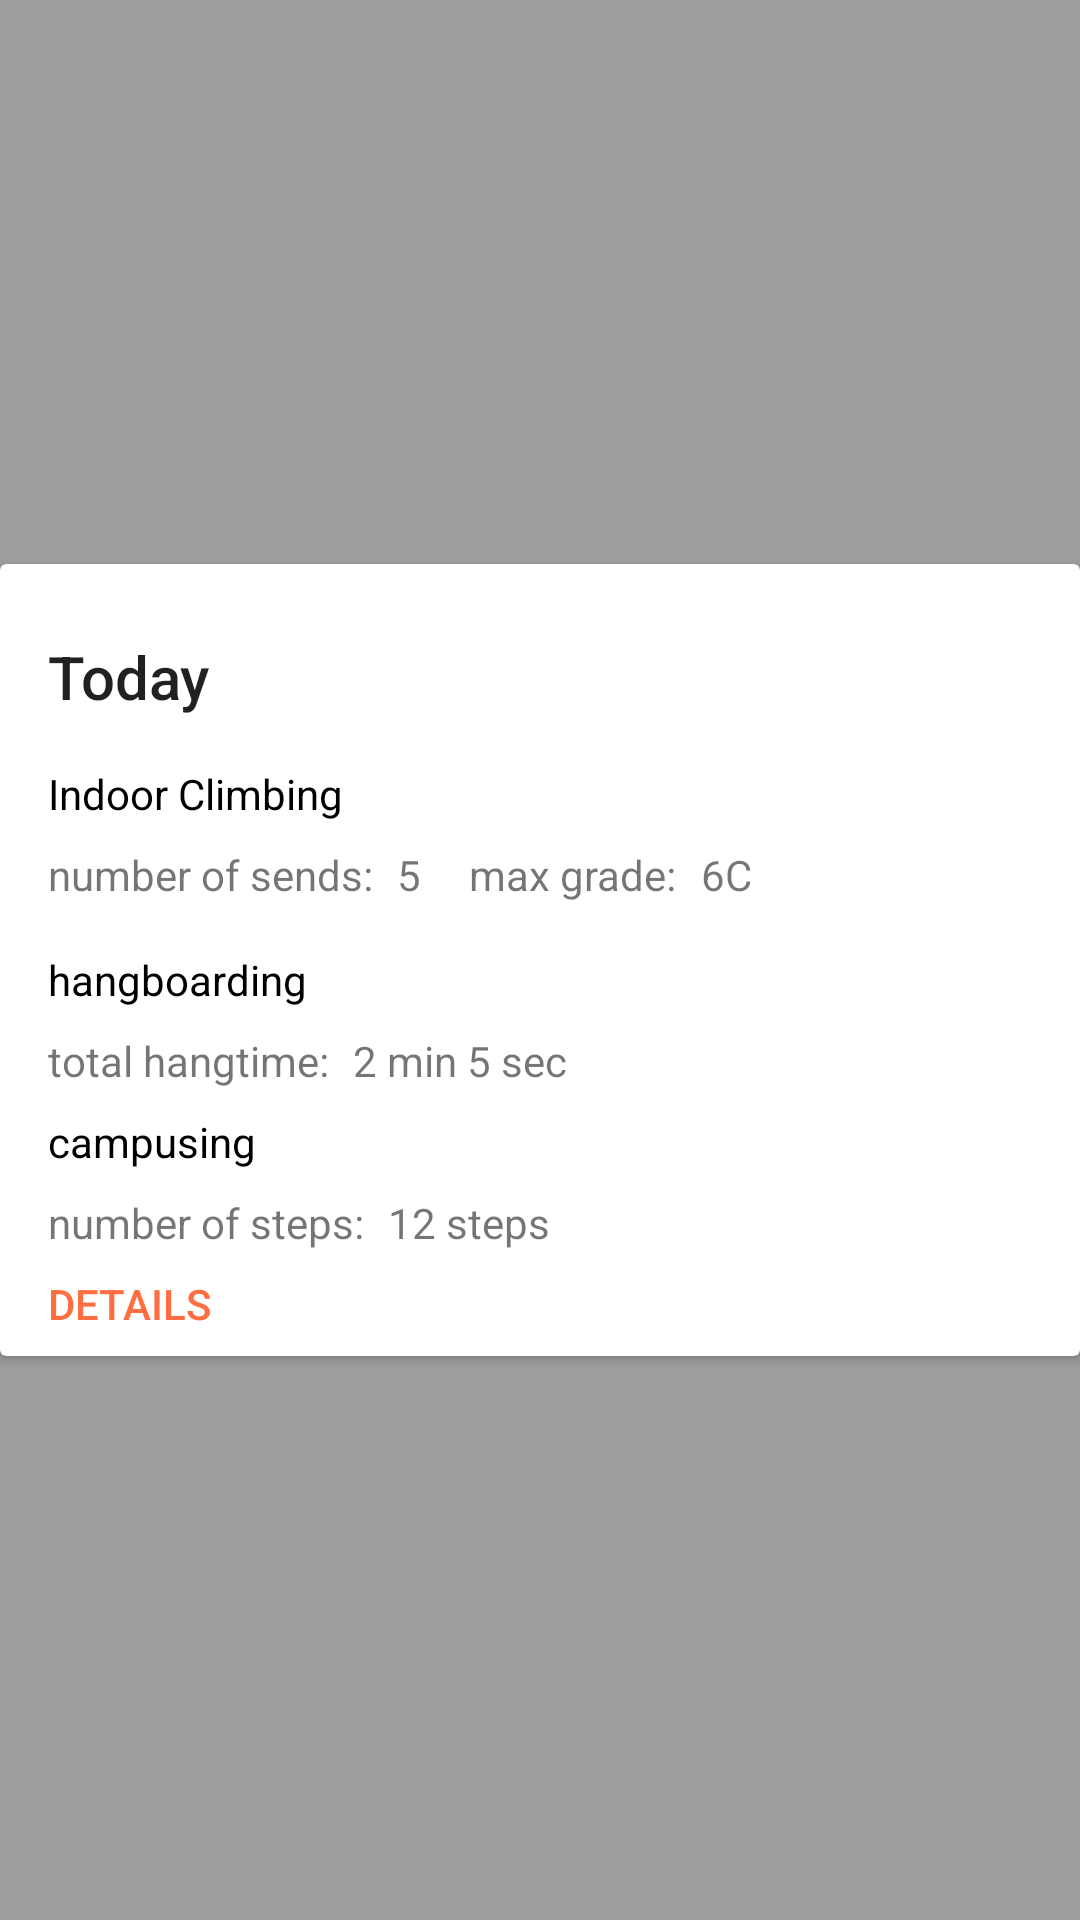

Reconstruct the res/layout file that produces this screen, plus the resources it refers to.
<!-- AndroidManifest.xml: application theme AppTheme -->
<!-- res/layout/feed_activity_card.xml -->
<?xml version="1.0" encoding="utf-8"?>
<LinearLayout xmlns:android="http://schemas.android.com/apk/res/android"
    xmlns:card_view="http://schemas.android.com/apk/res-auto"
    android:layout_width="match_parent"
    android:layout_height="match_parent"
    android:layout_margin="8dp"
    android:background="@color/md_grey_500">

    <android.support.v7.widget.CardView
        android:id="@+id/feed_activity_card"
        android:layout_height="wrap_content"
        android:layout_width="fill_parent"
        card_view:cardCornerRadius="2dp"
        card_view:cardElevation="2dp"
        android:layout_gravity="center">
        <RelativeLayout
            android:layout_width="fill_parent"
            android:layout_height="fill_parent">

            <TextView
                android:id="@+id/card_date"
                android:layout_width="wrap_content"
                android:layout_height="wrap_content"
                android:text="Today"
                android:textAppearance="@style/TextAppearance.AppCompat.Title"
                android:paddingLeft="16dp"
                android:paddingRight="16dp"
                android:paddingTop="24dp"
                android:paddingBottom="16dp"
                android:layout_alignParentTop="true"/>

            <TextView
                android:id="@+id/card_climb_title"
                android:layout_width="wrap_content"
                android:layout_height="wrap_content"
                android:layout_below="@id/card_date"
                android:textSize="14sp"
                android:textColor="@color/black"
                android:paddingLeft="16dp"
                android:paddingBottom="8dp"
                android:text="Indoor Climbing"/>

            <TextView
                android:id="@+id/card_number_of_sends"
                android:layout_width="wrap_content"
                android:layout_height="wrap_content"
                android:layout_below="@id/card_climb_title"
                android:paddingLeft="16dp"
                android:paddingBottom="16dp"
                android:text="number of sends:"/>

            <TextView
                android:id="@+id/card_send_amount"
                android:layout_width="wrap_content"
                android:layout_height="wrap_content"
                android:layout_toRightOf="@id/card_number_of_sends"
                android:layout_below="@id/card_climb_title"
                android:paddingLeft="8dp"
                android:text="5"/>

            <TextView
                android:id="@+id/card_max_grade"
                android:layout_width="wrap_content"
                android:layout_height="wrap_content"
                android:text="max grade:"
                android:layout_toRightOf="@id/card_send_amount"
                android:layout_below="@id/card_climb_title"
                android:paddingLeft="16dp"/>

            <TextView
                android:id="@+id/card_max_grade_value"
                android:layout_width="wrap_content"
                android:layout_height="wrap_content"
                android:layout_toRightOf="@id/card_max_grade"
                android:layout_below="@id/card_climb_title"
                android:paddingLeft="8dp"
                android:text="6C" />

            <TextView
                android:id="@+id/card_hangboard_title"
                android:layout_width="wrap_content"
                android:layout_height="wrap_content"
                android:layout_below="@id/card_number_of_sends"
                android:textSize="14sp"
                android:textColor="@color/black"
                android:paddingLeft="16dp"
                android:paddingBottom="8dp"
                android:text="hangboarding"/>

            <TextView
                android:id="@+id/card_total_hangtime"
                android:layout_width="wrap_content"
                android:layout_height="wrap_content"
                android:layout_below="@id/card_hangboard_title"
                android:paddingLeft="16dp"
                android:paddingBottom="8dp"
                android:text="total hangtime:"/>

            <TextView
                android:id="@+id/card_hangtime_amount"
                android:layout_width="wrap_content"
                android:layout_height="wrap_content"
                android:layout_toRightOf="@id/card_total_hangtime"
                android:layout_below="@id/card_hangboard_title"
                android:paddingLeft="8dp"
                android:text="2 min 5 sec"/>

            <TextView
                android:id="@+id/card_campus_title"
                android:layout_width="wrap_content"
                android:layout_height="wrap_content"
                android:layout_below="@id/card_total_hangtime"
                android:textSize="14sp"
                android:textColor="@color/black"
                android:paddingLeft="16dp"
                android:paddingBottom="8dp"
                android:text="campusing"
                />

            <TextView
                android:id="@+id/card_total_steps"
                android:layout_width="wrap_content"
                android:layout_height="wrap_content"
                android:layout_below="@id/card_campus_title"
                android:paddingLeft="16dp"
                android:text="number of steps:"
                />

            <TextView
                android:id="@+id/card_steps_amount"
                android:layout_width="wrap_content"
                android:layout_height="wrap_content"
                android:layout_toRightOf="@id/card_total_steps"
                android:layout_below="@id/card_campus_title"
                android:paddingLeft="8dp"
                android:text="12 steps"
                />

            <TextView
                android:id="@+id/card_details_button"
                android:layout_width="wrap_content"
                android:layout_height="wrap_content"
                android:text="details"
                android:textSize="14sp"
                android:textAllCaps="true"
                android:textColor="@color/md_deep_orange_A200"
                android:fontFamily="sans-serif-medium"
                android:layout_below="@id/card_total_steps"
                android:paddingLeft="16dp"
                android:paddingBottom="8dp"
                android:paddingTop="8dp"/>
        </RelativeLayout>
    </android.support.v7.widget.CardView>
</LinearLayout>
<!-- resources referenced by this layout -->
<resources>
  <color name="black">#000</color>
  <color name="md_deep_orange_A200">#FF6E40</color>
  <color name="md_grey_500">#9E9E9E</color>
  <style name="AppTheme" parent="Theme.AppCompat.Light.DarkActionBar">
          
          <item name="colorPrimary">@color/colorPrimary</item>
          <item name="colorPrimaryDark">@color/colorPrimaryDark</item>
          <item name="colorAccent">@color/colorAccent</item>
      </style>
  <color name="colorPrimary">@color/md_orange_500</color>
  <color name="colorPrimaryDark">@color/md_orange_700</color>
  <color name="colorAccent">@color/md_grey_500</color>
  <color name="md_orange_500">#FF9800</color>
  <color name="md_orange_700">#F57C00</color>
</resources>
